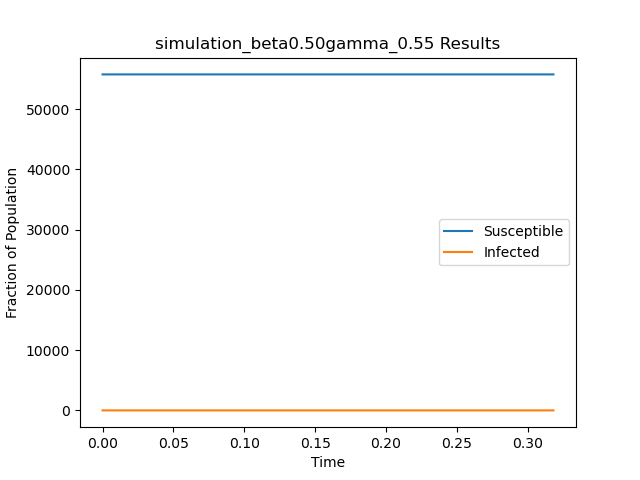

Source data for this figure (header and first rows):
t, S, I
0.0, 55748, 1
0.3182, 55749, 0
